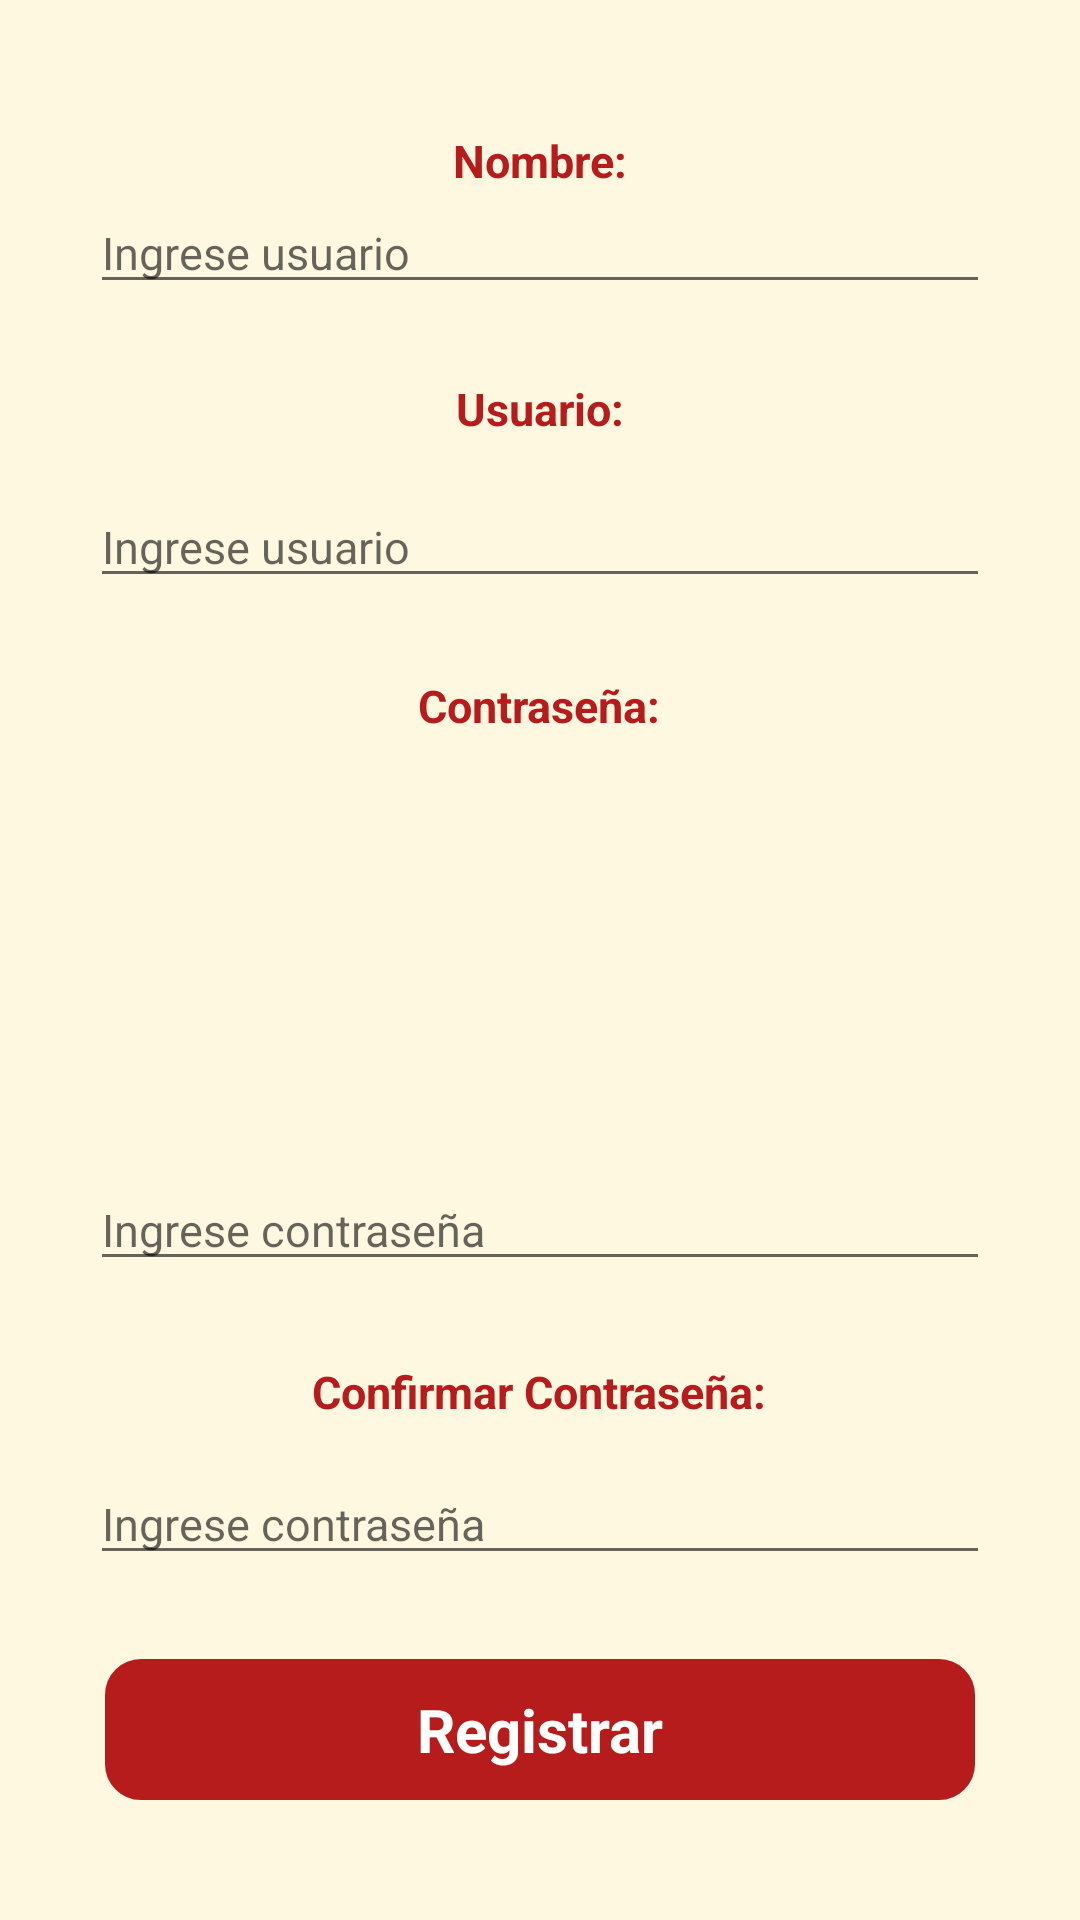

Layout XML and referenced resources for this Android screen:
<!-- AndroidManifest.xml: application theme AppTheme -->
<!-- res/layout/activity_registro.xml -->
<?xml version="1.0" encoding="utf-8"?>
<RelativeLayout
    xmlns:android="http://schemas.android.com/apk/res/android"
    xmlns:app="http://schemas.android.com/apk/res-auto"
    xmlns:tools="http://schemas.android.com/tools"
    android:layout_width="match_parent"
    android:layout_height="match_parent"
    android:orientation="vertical"
    android:background="#FFF8E1"
    tools:context=".PrincipalActivity">

    <TextView
        android:layout_width="wrap_content"
        android:layout_height="wrap_content"
        android:layout_above="@+id/idNombre"
        android:layout_centerHorizontal="true"
        android:layout_marginBottom="-64dp"
        android:text="Nombre:"
        android:textColor="#B71C1C"
        android:textSize="15sp"
        android:textStyle="bold" />

    <EditText
        android:id="@+id/idNombre"
        android:layout_width="300dp"
        android:layout_height="wrap_content"
        android:layout_alignParentTop="true"
        android:layout_centerHorizontal="true"
        android:layout_marginTop="64dp"
        android:hint="Ingrese usuario"
        android:textSize="15sp" />

    <TextView
        android:layout_width="wrap_content"
        android:layout_height="wrap_content"
        android:layout_alignParentTop="true"
        android:layout_centerHorizontal="true"
        android:layout_marginTop="126dp"
        android:text="Usuario:"
        android:textColor="#B71C1C"
        android:textSize="15sp"
        android:textStyle="bold" />

    <EditText
        android:id="@+id/idUsuario"
        android:layout_width="300dp"
        android:layout_height="wrap_content"
        android:layout_alignParentTop="true"
        android:layout_centerHorizontal="true"
        android:layout_marginTop="162dp"
        android:hint="Ingrese usuario"
        android:textSize="15sp" />

    <TextView
        android:layout_width="wrap_content"
        android:layout_height="wrap_content"
        android:layout_alignParentTop="true"
        android:layout_centerHorizontal="true"
        android:layout_marginTop="225dp"
        android:text="Contraseña:"
        android:textColor="#B71C1C"
        android:textSize="15sp"
        android:textStyle="bold" />

    <EditText
        android:id="@+id/idPassword"
        android:layout_width="300dp"
        android:layout_height="wrap_content"
        android:layout_alignParentBottom="true"
        android:layout_centerHorizontal="true"
        android:layout_marginBottom="213dp"
        android:hint="Ingrese contraseña"
        android:inputType="textPassword"
        android:textSize="15sp" />

    <TextView
        android:layout_width="wrap_content"
        android:layout_height="wrap_content"
        android:layout_alignParentBottom="true"
        android:layout_centerHorizontal="true"
        android:layout_marginBottom="166dp"
        android:text="Confirmar Contraseña:"
        android:textColor="#B71C1C"
        android:textSize="15sp"
        android:textStyle="bold" />

    <EditText
        android:id="@+id/idConfirmarPassword"
        android:layout_width="300dp"
        android:layout_height="wrap_content"
        android:layout_alignParentBottom="true"
        android:layout_centerHorizontal="true"
        android:layout_marginBottom="115dp"
        android:hint="Ingrese contraseña"
        android:inputType="textPassword"
        android:textSize="15sp" />

    <TextView
        android:id="@+id/registrar"
        android:layout_width="310dp"
        android:layout_height="wrap_content"
        android:layout_alignParentBottom="true"
        android:layout_centerHorizontal="true"
        android:layout_marginBottom="40dp"
        android:layout_marginHorizontal="35dp"
        android:background="@drawable/text_view_circular"
        android:gravity="center"
        android:padding="10dp"
        android:text="Registrar"
        android:textColor="@android:color/white"
        android:textSize="20sp"
        android:textStyle="bold"
        tools:layout_editor_absoluteX="37dp"
        tools:layout_editor_absoluteY="448dp" />

</RelativeLayout>
<!-- resources referenced by this layout -->
<resources>
  <!-- drawable text_view_circular (drawable) -->
  <?xml version="1.0" encoding="utf-8"?>
  <shape xmlns:android="http://schemas.android.com/apk/res/android">
  
      <solid android:color="#B71C1C"/>
  
      <stroke
          android:width="4dp"
          android:color="#B71C1C"/>
  
      <corners
          android:bottomLeftRadius="10dp"
          android:bottomRightRadius="10dp"
          android:topLeftRadius="10dp"
          android:topRightRadius="10dp"
          />
  
  </shape>
  <style name="AppTheme" parent="Theme.AppCompat.Light.DarkActionBar">
          
          <item name="colorPrimary">@color/colorPrimary</item>
          <item name="colorPrimaryDark">@color/colorPrimaryDark</item>
          <item name="colorAccent">@color/colorAccent</item>
          <item name="android:windowAnimationStyle">@style/CustomActivityAnimation</item>
      </style>
  <color name="colorPrimary">#FFA000</color>
  <color name="colorPrimaryDark">#FFC107</color>
  <color name="colorAccent">#29B6F6</color>
  <style name="CustomActivityAnimation" parent="@android:style/Animation.Activity">
      <item name="android:activityOpenEnterAnimation">@anim/slide_right</item>
      <item name="android:activityOpenExitAnimation">@anim/slide_left_two</item>
      <item name="android:activityCloseEnterAnimation">@anim/slide_left</item>
      <item name="android:activityCloseExitAnimation">@anim/slide_right_two</item>
          </style>
</resources>
